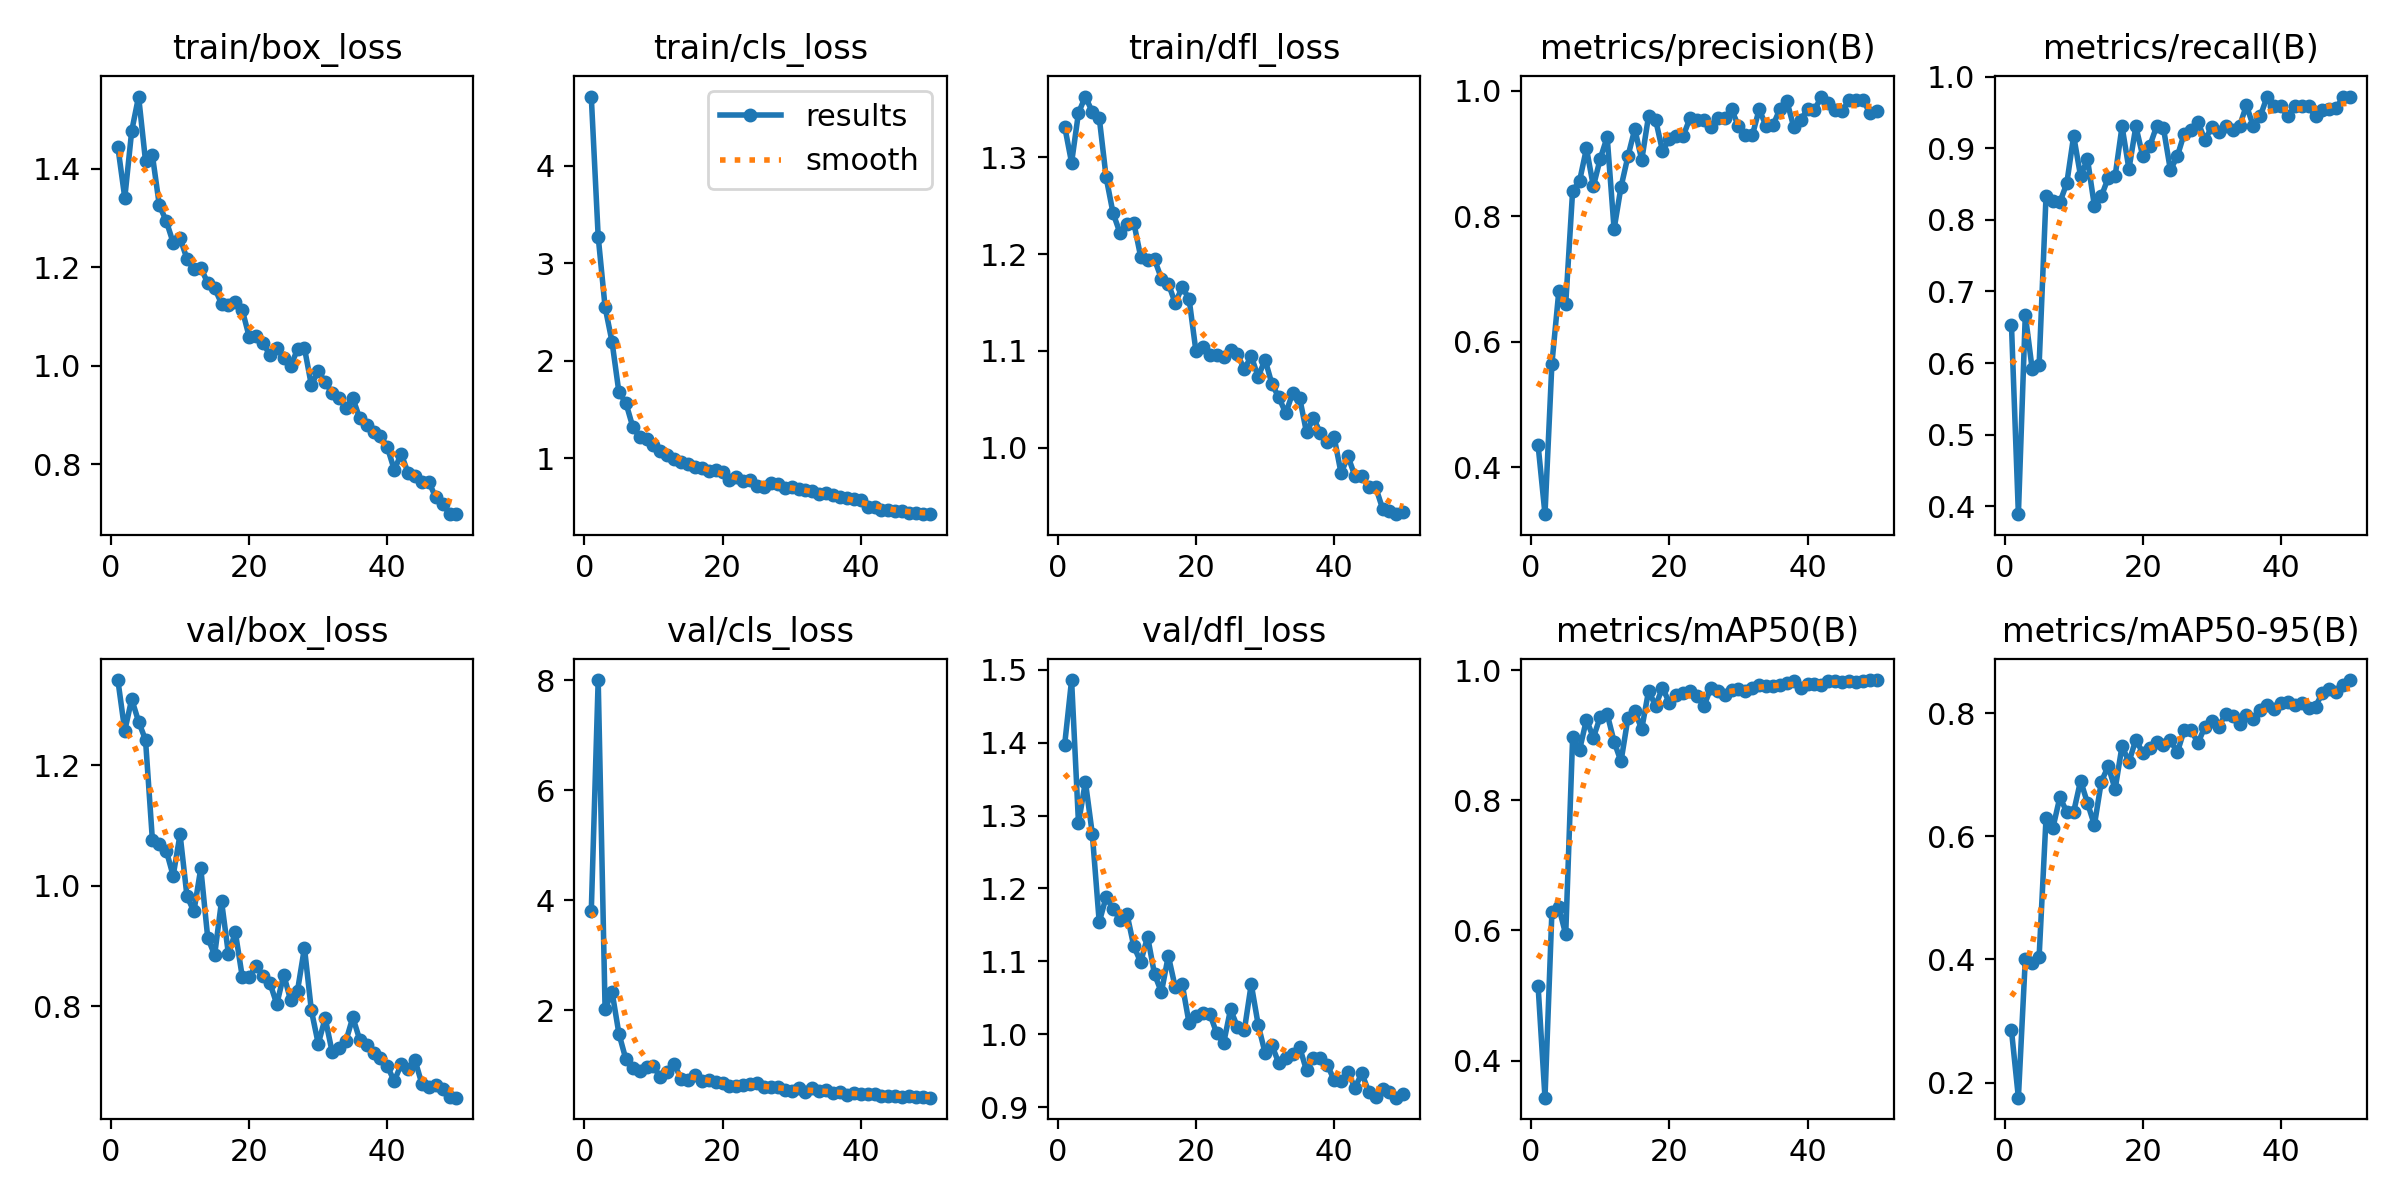

Data behind this chart, as committed beside it:
epoch, train/box_loss, train/cls_loss, train/dfl_loss, metrics/precision(B), metrics/recall(B), metrics/mAP50(B), metrics/mAP50-95(B), val/box_loss, val/cls_loss, val/dfl_loss, lr/pg0, lr/pg1, lr/pg2
1, 1.444, 4.71, 1.332, 0.4355, 0.6528, 0.5151, 0.2847, 1.342, 3.799, 1.397, 0.0006607, 0.0006607, 0.0006607
2, 1.341, 3.274, 1.294, 0.3251, 0.3889, 0.343, 0.1754, 1.258, 8.006, 1.486, 0.001301, 0.001301, 0.001301
3, 1.476, 2.551, 1.346, 0.565, 0.6674, 0.6283, 0.4002, 1.31, 2.017, 1.289, 0.001915, 0.001915, 0.001915
4, 1.546, 2.197, 1.363, 0.6803, 0.5912, 0.6357, 0.3934, 1.273, 2.341, 1.346, 0.001881, 0.001881, 0.001881
5, 1.416, 1.678, 1.347, 0.6602, 0.5972, 0.5939, 0.404, 1.243, 1.577, 1.275, 0.001842, 0.001842, 0.001842
6, 1.427, 1.571, 1.341, 0.8407, 0.8333, 0.8967, 0.6296, 1.076, 1.115, 1.154, 0.001802, 0.001802, 0.001802
7, 1.325, 1.325, 1.279, 0.8561, 0.8264, 0.8773, 0.6138, 1.07, 0.9585, 1.188, 0.001762, 0.001762, 0.001762
8, 1.294, 1.216, 1.242, 0.9082, 0.8245, 0.9241, 0.6634, 1.059, 0.9066, 1.172, 0.001723, 0.001723, 0.001723
9, 1.25, 1.202, 1.222, 0.8478, 0.8508, 0.8964, 0.6397, 1.017, 0.9702, 1.157, 0.001683, 0.001683, 0.001683
10, 1.259, 1.137, 1.231, 0.892, 0.9173, 0.9283, 0.6396, 1.086, 0.9832, 1.166, 0.001644, 0.001644, 0.001644
11, 1.217, 1.072, 1.232, 0.9265, 0.8611, 0.9328, 0.6903, 0.983, 0.7803, 1.121, 0.001604, 0.001604, 0.001604
12, 1.196, 1.038, 1.197, 0.7797, 0.8847, 0.8903, 0.6541, 0.9577, 0.8728, 1.099, 0.001564, 0.001564, 0.001564
13, 1.199, 0.9929, 1.194, 0.8466, 0.8194, 0.8598, 0.6182, 1.029, 1.025, 1.134, 0.001525, 0.001525, 0.001525
14, 1.168, 0.9603, 1.194, 0.8955, 0.8328, 0.926, 0.6886, 0.9143, 0.7531, 1.083, 0.001485, 0.001485, 0.001485
15, 1.157, 0.939, 1.175, 0.9392, 0.8587, 0.9368, 0.7139, 0.885, 0.7425, 1.058, 0.001446, 0.001446, 0.001446
16, 1.126, 0.9153, 1.169, 0.8897, 0.8611, 0.9096, 0.6764, 0.9748, 0.831, 1.108, 0.001406, 0.001406, 0.001406
17, 1.123, 0.8977, 1.149, 0.9606, 0.9306, 0.9688, 0.7467, 0.8868, 0.7135, 1.065, 0.001366, 0.001366, 0.001366
18, 1.13, 0.8688, 1.166, 0.9543, 0.8709, 0.9452, 0.7205, 0.9229, 0.733, 1.069, 0.001327, 0.001327, 0.001327
19, 1.113, 0.8805, 1.154, 0.9046, 0.9306, 0.9731, 0.7572, 0.8493, 0.6974, 1.016, 0.001287, 0.001287, 0.001287
20, 1.059, 0.8633, 1.099, 0.9227, 0.8889, 0.9499, 0.7352, 0.8493, 0.6707, 1.026, 0.001248, 0.001248, 0.001248
21, 1.06, 0.7831, 1.104, 0.9279, 0.9028, 0.9615, 0.7441, 0.8664, 0.6308, 1.029, 0.001208, 0.001208, 0.001208
22, 1.046, 0.806, 1.096, 0.9281, 0.9306, 0.9646, 0.7536, 0.8512, 0.6279, 1.028, 0.001168, 0.001168, 0.001168
23, 1.022, 0.7726, 1.095, 0.957, 0.9276, 0.9682, 0.749, 0.839, 0.6422, 1.001, 0.001129, 0.001129, 0.001129
24, 1.035, 0.7764, 1.094, 0.9543, 0.8694, 0.9604, 0.756, 0.8035, 0.6687, 0.9878, 0.001089, 0.001089, 0.001089
25, 1.016, 0.7137, 1.101, 0.9537, 0.8889, 0.9451, 0.7363, 0.8526, 0.6765, 1.034, 0.00105, 0.00105, 0.00105
26, 0.9988, 0.7106, 1.096, 0.9431, 0.9204, 0.9724, 0.7724, 0.8103, 0.6019, 1.01, 0.00101, 0.00101, 0.00101
27, 1.034, 0.7464, 1.081, 0.9569, 0.9258, 0.9677, 0.7722, 0.8263, 0.6016, 1.006, 0.0009704, 0.0009704, 0.0009704
28, 1.036, 0.7336, 1.094, 0.9574, 0.9364, 0.9613, 0.7516, 0.8972, 0.6135, 1.069, 0.0009308, 0.0009308, 0.0009308
29, 0.9604, 0.7008, 1.073, 0.9704, 0.9112, 0.9692, 0.7781, 0.7933, 0.5488, 1.013, 0.0008912, 0.0008912, 0.0008912
30, 0.9898, 0.7058, 1.091, 0.9436, 0.9303, 0.9708, 0.7871, 0.7378, 0.5261, 0.9745, 0.0008516, 0.0008516, 0.0008516
31, 0.9664, 0.685, 1.065, 0.93, 0.9223, 0.9681, 0.7778, 0.7804, 0.5847, 0.9847, 0.000812, 0.000812, 0.000812
32, 0.9449, 0.6753, 1.052, 0.9289, 0.9306, 0.973, 0.7991, 0.7247, 0.5242, 0.9602, 0.0007724, 0.0007724, 0.0007724
33, 0.9337, 0.6638, 1.036, 0.9708, 0.9253, 0.9776, 0.7957, 0.7302, 0.5815, 0.9679, 0.0007328, 0.0007328, 0.0007328
34, 0.9147, 0.6295, 1.057, 0.9437, 0.9308, 0.9752, 0.7816, 0.7424, 0.5292, 0.9737, 0.0006932, 0.0006932, 0.0006932
35, 0.934, 0.6474, 1.052, 0.9453, 0.9599, 0.9752, 0.7974, 0.7818, 0.5605, 0.9824, 0.0006536, 0.0006536, 0.0006536
36, 0.8934, 0.6219, 1.016, 0.971, 0.9307, 0.9768, 0.7906, 0.7445, 0.4962, 0.9505, 0.000614, 0.000614, 0.000614
37, 0.8795, 0.607, 1.031, 0.984, 0.9444, 0.9809, 0.8046, 0.7361, 0.5125, 0.9678, 0.0005744, 0.0005744, 0.0005744
38, 0.8646, 0.5897, 1.015, 0.9424, 0.9722, 0.9838, 0.8132, 0.7231, 0.465, 0.9677, 0.0005348, 0.0005348, 0.0005348
39, 0.8572, 0.587, 1.006, 0.9538, 0.9583, 0.9733, 0.8063, 0.714, 0.4898, 0.9584, 0.0004952, 0.0004952, 0.0004952
40, 0.8346, 0.5748, 1.01, 0.9707, 0.9583, 0.9787, 0.8169, 0.7007, 0.4861, 0.937, 0.0004556, 0.0004556, 0.0004556
41, 0.7885, 0.5044, 0.9735, 0.9696, 0.9444, 0.9796, 0.8181, 0.6756, 0.4745, 0.9355, 0.000416, 0.000416, 0.000416
42, 0.821, 0.5024, 0.991, 0.9909, 0.9583, 0.9773, 0.8138, 0.7042, 0.4795, 0.9481, 0.0003764, 0.0003764, 0.0003764
43, 0.7822, 0.4753, 0.9707, 0.9801, 0.9583, 0.9836, 0.8166, 0.6965, 0.4466, 0.9269, 0.0003368, 0.0003368, 0.0003368
44, 0.7766, 0.4751, 0.9703, 0.9695, 0.9583, 0.9836, 0.8077, 0.7107, 0.4407, 0.9465, 0.0002972, 0.0002972, 0.0002972
45, 0.7634, 0.462, 0.959, 0.9675, 0.9444, 0.9812, 0.8107, 0.671, 0.4365, 0.9215, 0.0002576, 0.0002576, 0.0002576
46, 0.764, 0.4629, 0.9592, 0.9856, 0.9532, 0.9833, 0.833, 0.6657, 0.43, 0.9147, 0.000218, 0.000218, 0.000218
47, 0.7328, 0.4431, 0.937, 0.9857, 0.9548, 0.9817, 0.8385, 0.6686, 0.4389, 0.9257, 0.0001784, 0.0001784, 0.0001784
48, 0.7203, 0.4405, 0.9346, 0.9857, 0.9558, 0.9836, 0.8344, 0.663, 0.4314, 0.9207, 0.0001388, 0.0001388, 0.0001388
49, 0.6986, 0.4276, 0.9312, 0.9651, 0.9722, 0.9849, 0.8453, 0.6502, 0.4264, 0.9132, 9.92e-05, 9.92e-05, 9.92e-05
50, 0.6995, 0.4314, 0.9338, 0.9676, 0.9722, 0.9849, 0.8538, 0.6483, 0.4129, 0.9177, 5.96e-05, 5.96e-05, 5.96e-05
